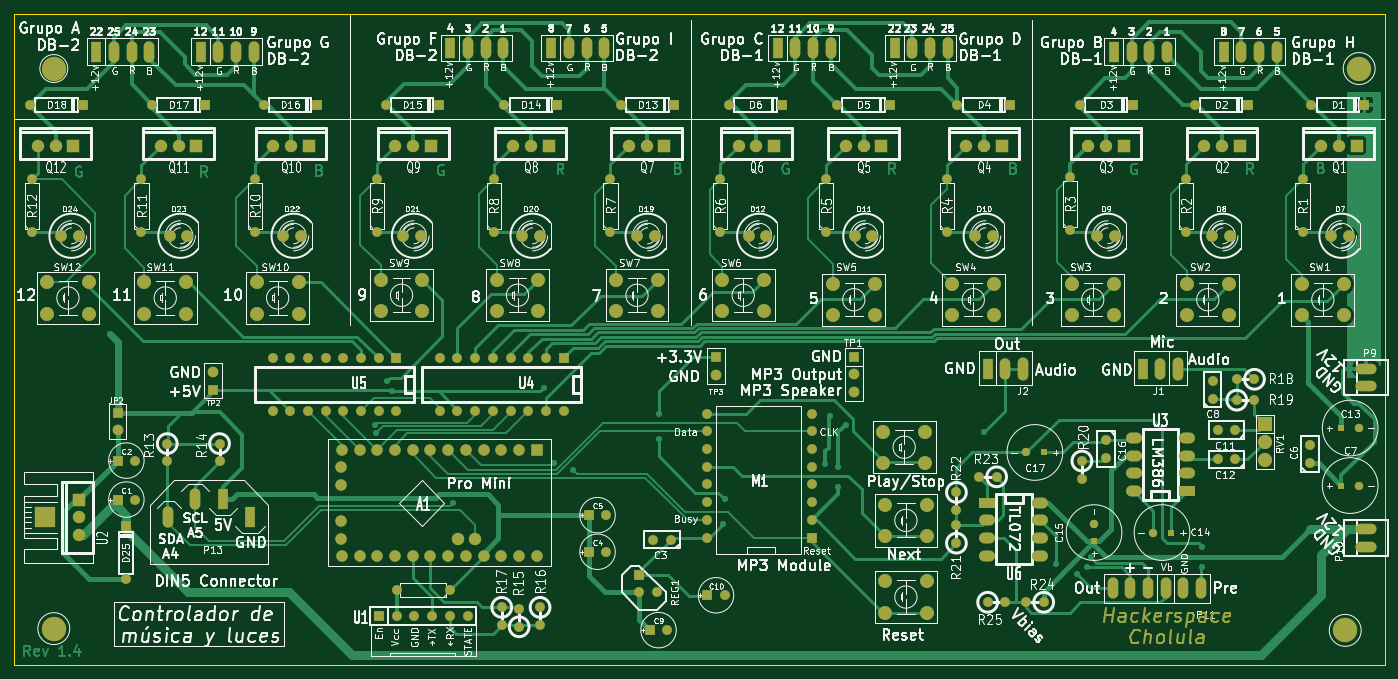
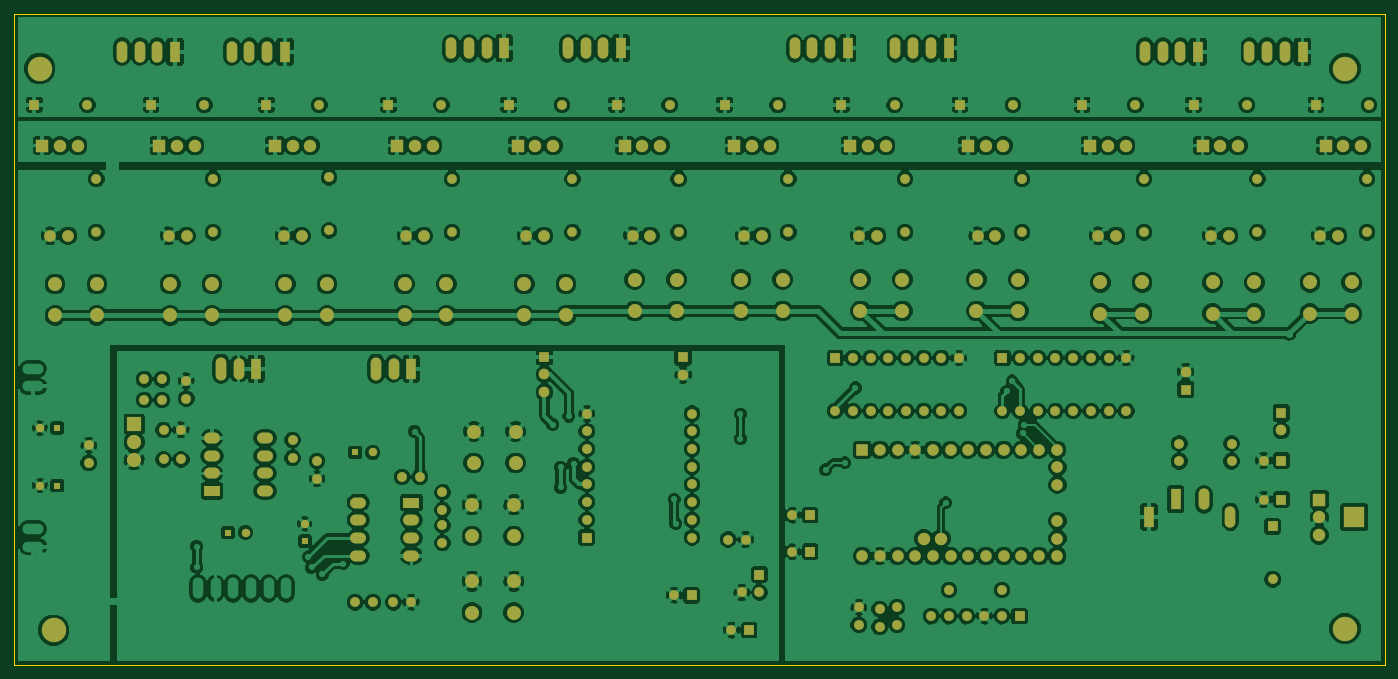
Circuit board: 7 layer files. Board 196.7 x 93.5 mm.
- bottom_copper: Cabinas-B_Cu.gbl (331230 bytes)
- bottom_mask: Cabinas-B_Mask.gbs (8880 bytes)
- bottom_silk: Cabinas-B_SilkS.gbo (8887 bytes)
- outline: Cabinas-Edge_Cuts.gko (491 bytes)
- top_copper: Cabinas-F_Cu.gtl (47282 bytes)
- top_mask: Cabinas-F_Mask.gts (12859 bytes)
- top_silk: Cabinas-F_SilkS.gto (199400 bytes)

=== bottom_copper: Cabinas-B_Cu.gbl (331230 bytes, source omitted) ===
=== bottom_mask: Cabinas-B_Mask.gbs (8880 bytes, source omitted) ===
=== bottom_silk: Cabinas-B_SilkS.gbo (8887 bytes, source omitted) ===
=== outline: Cabinas-Edge_Cuts.gko ===
G04 (created by PCBNEW (2013-07-07 BZR 4022)-stable) date 04/11/2014 12:21:28*
%MOIN*%
G04 Gerber Fmt 3.4, Leading zero omitted, Abs format*
%FSLAX34Y34*%
G01*
G70*
G90*
G04 APERTURE LIST*
%ADD10C,0.00590551*%
%ADD11C,0.00393701*%
G04 APERTURE END LIST*
G54D10*
G54D11*
X92900Y-22650D02*
X15750Y-22650D01*
X15750Y-59450D02*
X92900Y-59450D01*
X15750Y-22650D02*
X15750Y-59450D01*
X92900Y-22650D02*
X93200Y-22650D01*
X92900Y-59450D02*
X93200Y-59450D01*
X93200Y-22650D02*
X93200Y-59450D01*
M02*

=== top_copper: Cabinas-F_Cu.gtl (47282 bytes, source omitted) ===
=== top_mask: Cabinas-F_Mask.gts (12859 bytes, source omitted) ===
=== top_silk: Cabinas-F_SilkS.gto (199400 bytes, source omitted) ===
